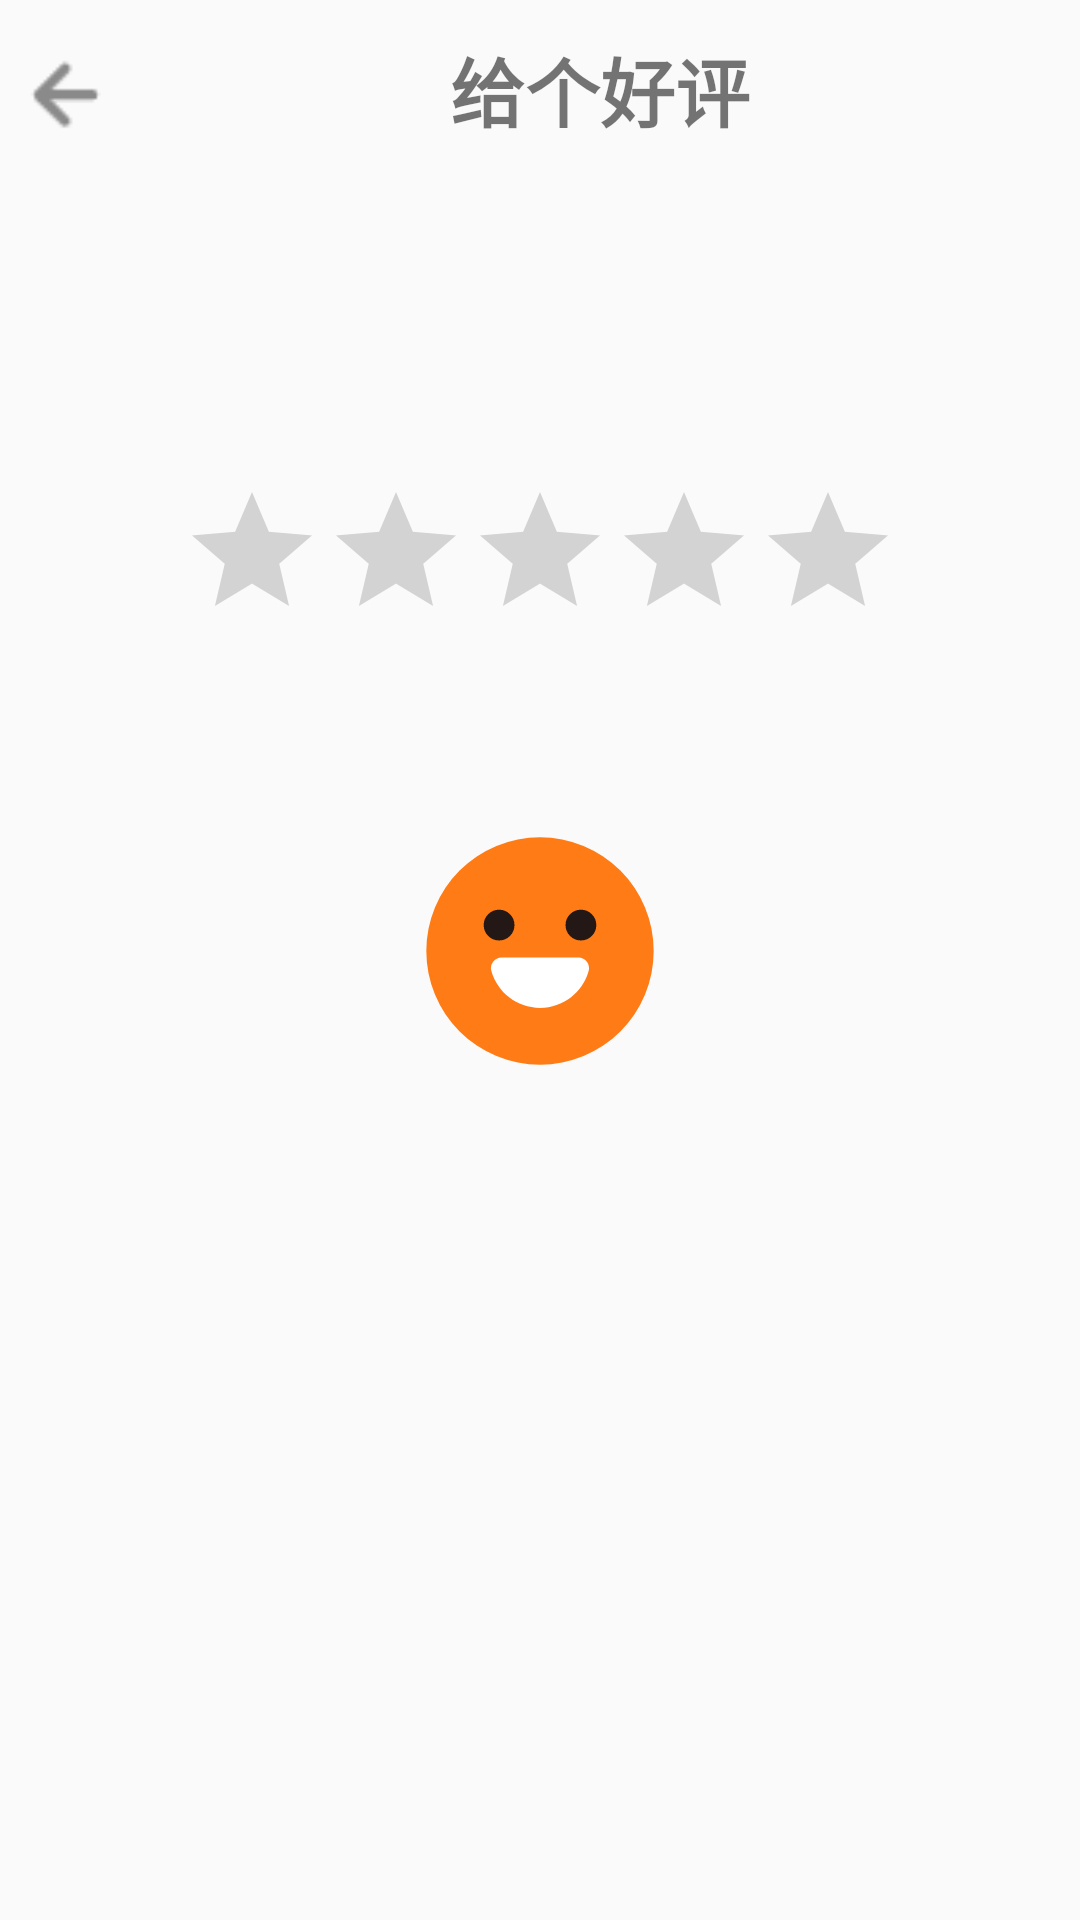

The Android layout XML behind this screen, and the referenced resources:
<!-- AndroidManifest.xml: application theme Theme.AppCompat.DayNight.NoActionBar -->
<!-- res/layout/activity_rating.xml -->
<?xml version="1.0" encoding="utf-8"?>
<LinearLayout xmlns:android="http://schemas.android.com/apk/res/android"
    xmlns:tools="http://schemas.android.com/tools"
    android:layout_width="match_parent"
    android:layout_height="match_parent"
    tools:context=".activity.RatingActivity"
    android:orientation="vertical">

    <LinearLayout
        android:layout_width="match_parent"
        android:layout_height="60dp">

        <ImageView
            android:id="@+id/iv_back"
            android:layout_width="50dp"
            android:layout_height="50dp"
            android:layout_marginTop="8dp"
            android:background="@drawable/back"/>
        <TextView
            android:id="@+id/tv_choose_tree"
            android:layout_width="300dp"
            android:layout_height="60dp"
            android:text="给个好评"
            android:gravity="center"
            android:textSize="25sp"
            android:textStyle="bold"/>

    </LinearLayout>

    <LinearLayout
        android:layout_width="match_parent"
        android:layout_height="wrap_content"
        android:gravity="center"
        android:layout_marginTop="100dp"
        android:orientation="vertical">

        <RatingBar
            android:id="@+id/ratingBar"
            android:layout_width="wrap_content"
            android:layout_height="wrap_content" />
        <ImageView
            android:layout_width="wrap_content"
            android:layout_height="wrap_content"
            android:background="@drawable/smile"
            android:layout_marginTop="50dp"/>

    </LinearLayout>


</LinearLayout>
<!-- resources referenced by this layout -->
<resources>
  <!-- drawable back: png bitmap (drawable-xxhdpi, 586 bytes) -->
  <!-- drawable smile (drawable) -->
  <vector xmlns:android="http://schemas.android.com/apk/res/android"
      android:width="100dp"
      android:height="100dp"
      android:viewportWidth="1024"
      android:viewportHeight="1024">
    <path
        android:pathData="M512,512m-388,0a388,388 0,1 0,776 0,388 388,0 1,0 -776,0Z"
        android:fillColor="#FF7B15"/>
    <path
        android:pathData="M372.31,423.51m-52.51,0a52.51,52.51 0,1 0,105.02 0,52.51 52.51,0 1,0 -105.02,0Z"
        android:fillColor="#231815"/>
    <path
        android:pathData="M651.69,423.51m-52.51,0a52.51,52.51 0,1 0,105.02 0,52.51 52.51,0 1,0 -105.02,0Z"
        android:fillColor="#231815"/>
    <path
        android:pathData="M512.01,706.22c79.08,0 145.73,-53.23 166.06,-125.82 6.55,-23.39 -10.84,-46.62 -35.13,-46.62H381.07c-23.96,0 -41.69,22.74 -35.34,45.84 20.08,72.99 86.92,126.6 166.28,126.6z"
        android:fillColor="#FFFFFF"/>
  </vector>
</resources>
